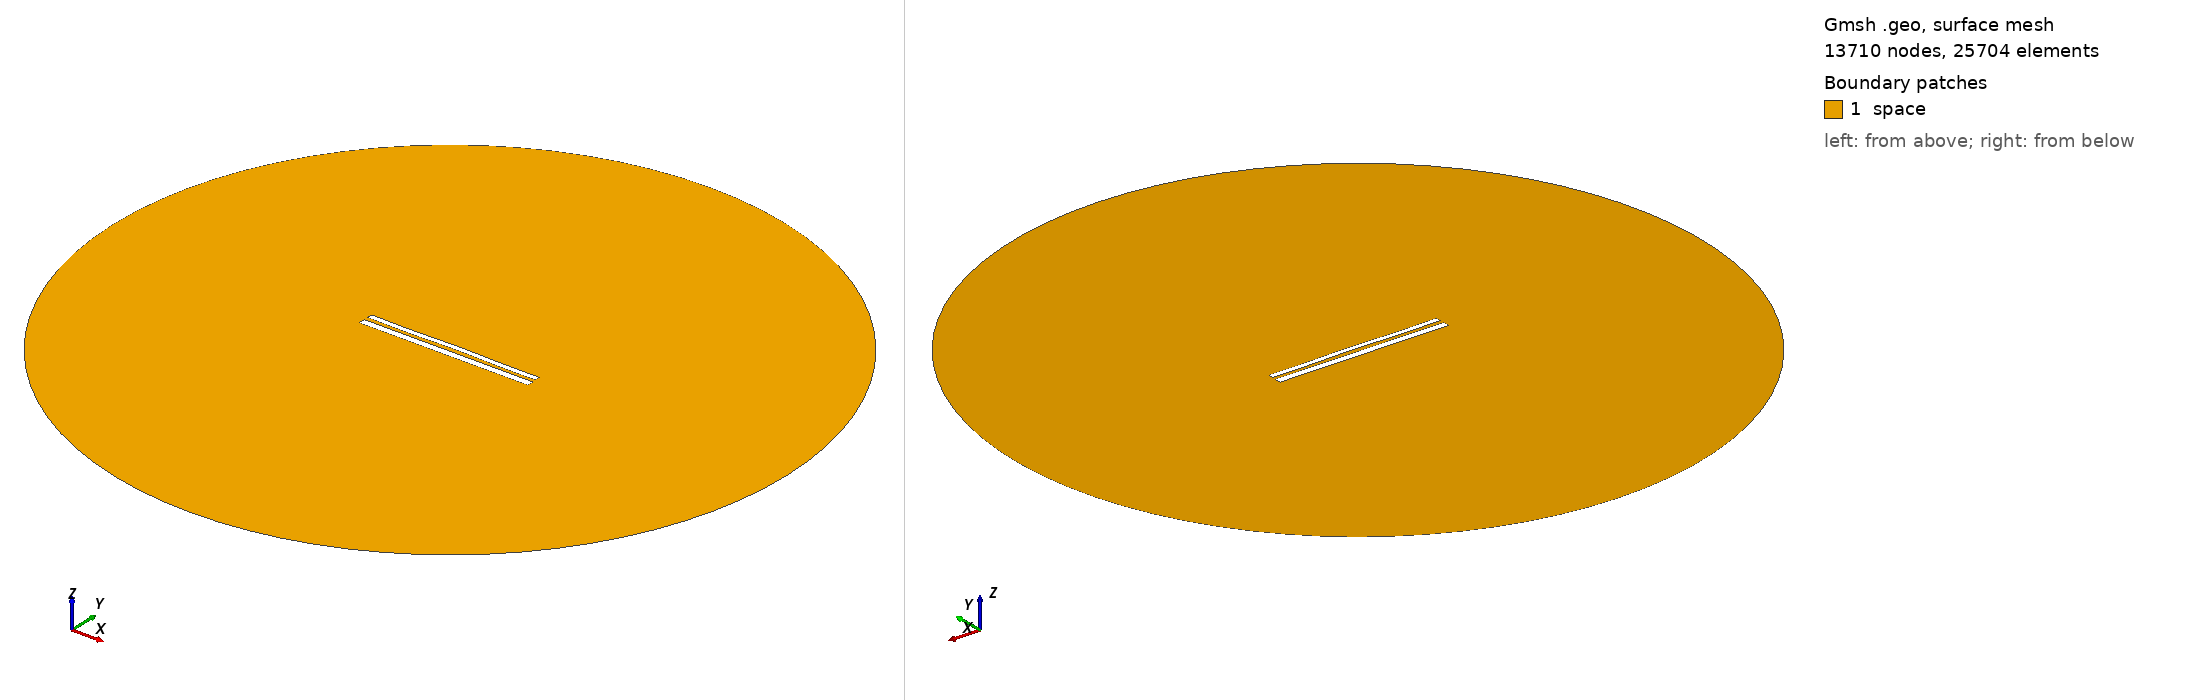

Gmsh geometry script, surface-meshed: 13710 nodes, 25704 surface elements. Boundary patches (legend numbers): 1 space. Left view from above one corner, right view from below the opposite corner. Legend entries are the model's physical surfaces. The drawing asked Gmsh for element sizes between 1% and 20% of the model's largest extent; the script's own settings can give other sizes.

=== 11331.geo (drawn) ===
//---------------------------------------
// Geometry kernel
//---------------------------------------

SetFactory("OpenCASCADE");



//---------------------------------------
// Parameters of the geometry
//---------------------------------------

// Overetch of the upper plate
overetch = 0.375;

// Distance between the plates
distance = 2.25;

// Discretization over the x axis (for the deformation)
nx = 50; 

// Length of the plate
L = 100 - overetch; 

// Number of modes
n = 4; 

// 1st mode coefficient
coeff(1) = -0.15;
beta(1) = 0.596864 * 3.1415926535 / L;

// 2nd mode coefficient
coeff(2) = 0.07499999999999998;
beta(2) = 1.49418 * 3.1415926535 / L;

// 3rd mode coefficient
coeff(3) = -0.075;
beta(3) = 2.50025 * 3.1415926535 / L;

// 4th mode coefficient
coeff(4) = -0.15;
beta(4) = 3.49999 * 3.1415926535 / L;



//---------------------------------------
// Upper plate (deformed rectangle)
//---------------------------------------

// Coordiantes of the upper plate
xmin = -50;
xmax = 50 - overetch;

// Height of the upper plate
yheight = 4 - 2 * overetch;

// Indexes of the points
UpperID[] = {};
LowerID[] = {};
LeftID[] = {};
RightID[] = {};

// Point index
p = 1;

// Horizontal edges
For i In {1:nx}
    x = xmin + (i-1)*(xmax - xmin)/(nx-1);

    y_bottom = distance / 2 + overetch;
    For j In {1:n}
        C = (Cosh(beta(j)*L) + Cos(beta(j)*L)) / (Sinh(beta(j)*L) + Sin(beta(j)*L));
        y_bottom  = y_bottom + coeff(j) * (Cosh(beta(j)*(x+50)) - Cos(beta(j)*(x+50)) - C * (Sinh(beta(j)*(x+50)) - Sin(beta(j)*(x+50))));
    EndFor

    y_top = y_bottom + yheight;

    Point(p) = {x, y_top, 0, 1.0};
    UpperID[i] = p;
    p = p + 1;

    Point(p) = {x, y_bottom, 0, 1.0};
    LowerID[i] = p;
    p = p + 1;
EndFor

// Create point lists
UpperPts[] = {}; LowerPts[] = {};
For i In {1:nx}
  UpperPts[] += {UpperID[i]};
  LowerPts[] += {LowerID[i]};
EndFor

// Build splines
Spline(1) = {UpperPts[]};
Spline(2) = {LowerPts[]};
Line(3) = {LowerPts[nx-1], UpperPts[nx-1]};
Line(4) = {LowerPts[0], UpperPts[0]};

// Build the plane surface
Curve Loop(1) = {2, 3, -1, -4};
Plane Surface(1) = {1};



//---------------------------------------
// Lower plate (rectangle)
//---------------------------------------

// Vertices
Point(1001) = {-50, -1, 0, 1.0};
Point(1002) = { 50, -1, 0, 1.0};
Point(1003) = { 50,  -5, 0, 1.0};
Point(1004) = {-50,  -5, 0, 1.0};

// Edges
Line(5) = {1001, 1002};
Line(6) = {1002, 1003};
Line(7) = {1003, 1004};
Line(8) = {1004, 1001};

// Plane surface
Line Loop(2) = {5, 6, 7, 8};
Plane Surface(2) = {2}; 



//---------------------------------------
// Outer (fictious) boundary
//---------------------------------------

// Points
Point(1005) = {0, 0, 0};       // Center
Point(1006) = {200, 0, 0};     // Start point
Point(1007) = {0, 200, 0};     // 90 degrees
Point(1008) = {-200, 0, 0};    // 180 degrees
Point(1009) = {0, -200, 0};    // 270 degrees

// Circle arcs (each needs start, center, end)
Circle(9) = {1006, 1005, 1007};
Circle(10) = {1007, 1005, 1008};
Circle(11) = {1008, 1005, 1009};
Circle(12) = {1009, 1005, 1006};

// Plane surface for the entire domain
Curve Loop(3) = {9, 10, 11, 12};
Surface(3) = {3};

// Subtract the plates from the whole domain to obtain the actual domain where we want to solve the equations
BooleanDifference{ Surface{3}; Delete; }{ Surface{1}; Surface{2}; Delete; }




//---------------------------------------
// Transfinite Lines/Curves
//---------------------------------------

// Set the number of points on the boundaries
r = 7;

// Plates
Transfinite Curve {1, 2} = 50*r Using Progression 1;
Transfinite Curve {3, 4} = 2*r Using Progression 1;
Transfinite Line {5, 7} = 50*r Using Progression 1;
Transfinite Line {6, 8} = 2*r Using Progression 1;

// Outer boundary
Transfinite Line {9, 10, 11, 12} = 20 Using Progression 1;



//---------------------------------------
// Physical groups
//---------------------------------------                

// Physical curves (boundaries)
Physical Line("force_segment", 10) = {2};
Physical Line("upper_plate", 11) = {1, 3, 4};
Physical Line("lower_plate", 12) = {5, 6, 7, 8};
Physical Line("boundary", 20) = {9, 10, 11, 12};

// Physical Surfaces
Physical Surface("space", 30) = {3};



//---------------------------------------
// 6. Generate the Mesh
//---------------------------------------

// 2D mesh generation
Mesh 2;
